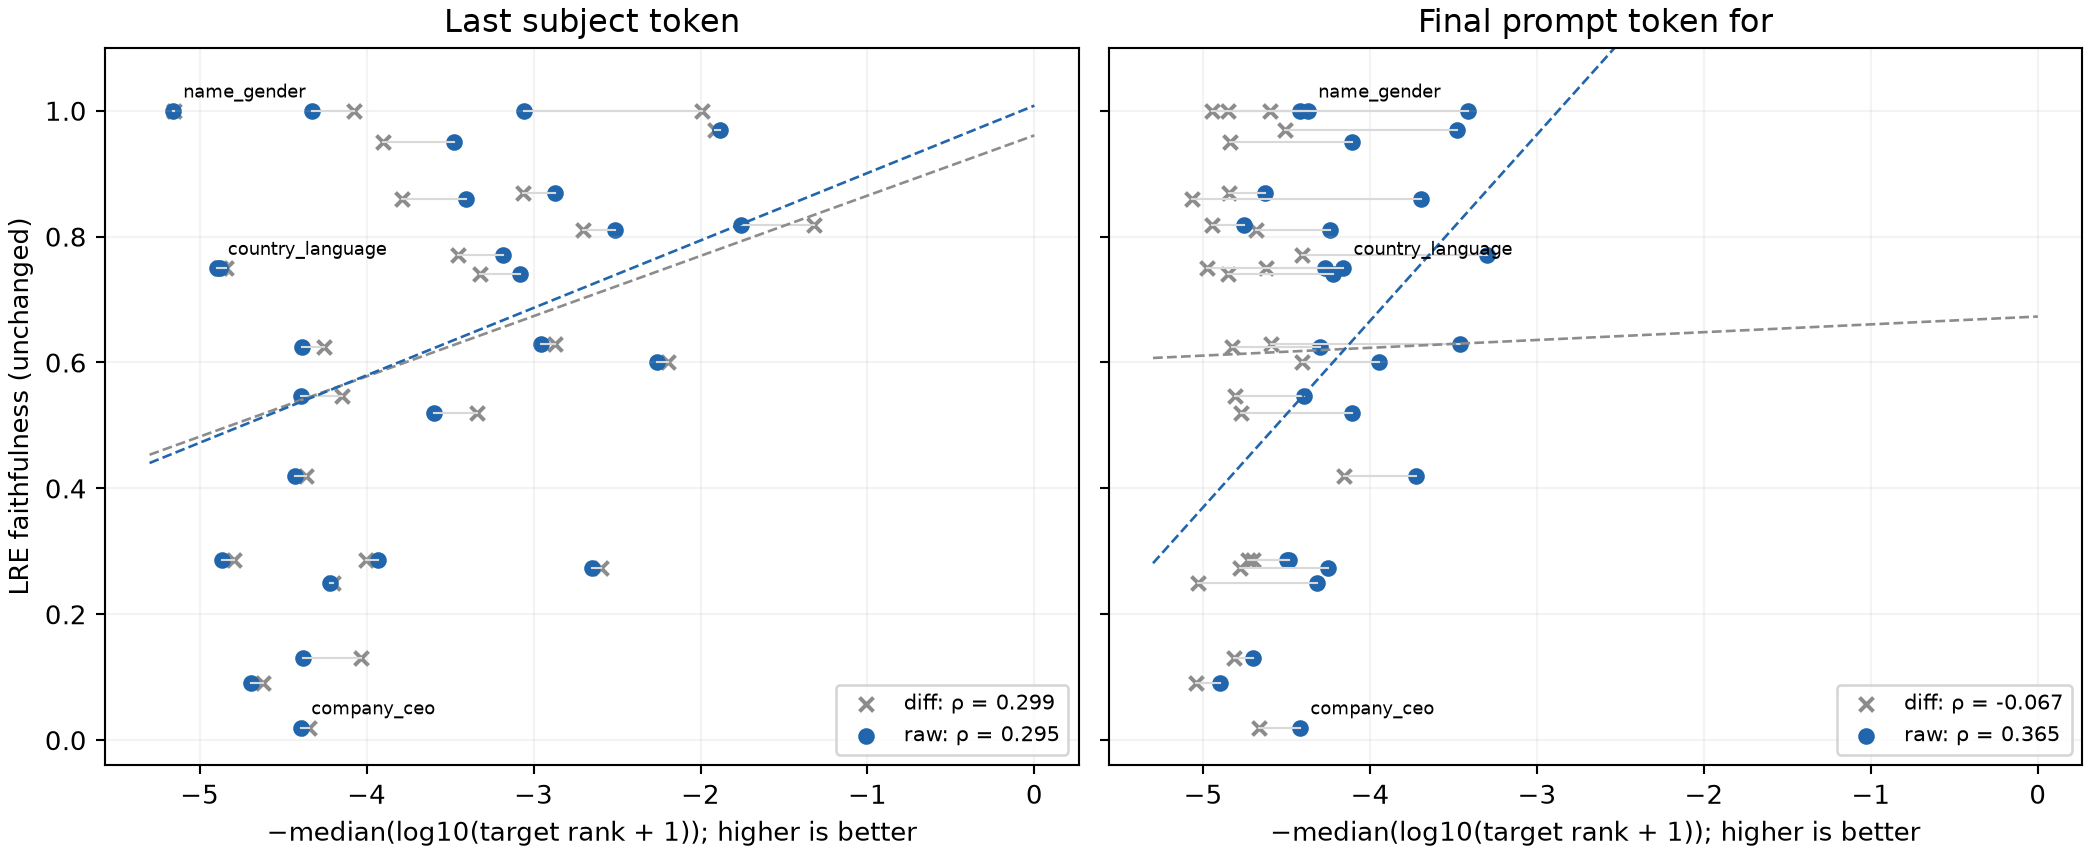

Source data for this figure (header and first rows):
relation, position, n, diff_x, raw_x, faithfulness, raw_y_hat, raw_residual, diff_median_rank, raw_median_rank, diff_top10, raw_top10
city_in_country, subject, 19, -1.322, -1.756, 0.8182, 0.82, -0.001851, 20.0, 56.0, 0.3684, 0.3158
company_ceo, subject, 20, -4.348, -4.395, 0.02, 0.5373, -0.5173, 23566, 24969, 0.0, 0.0
company_hq, subject, 20, -3.34, -3.597, 0.52, 0.6227, -0.1027, 2343, 4204, 0.0, 0.0
country_capital_city, subject, 16, -4.253, -4.388, 0.625, 0.538, 0.08701, 18328, 24494, 0.125, 0.25
country_currency, subject, 20, -4.797, -4.868, 0.2857, 0.4866, -0.2009, 64714, 74252, 0.0, 0.0
country_language, subject, 16, -4.877, -4.895, 0.75, 0.4837, 0.2663, 75290, 78482, 0.0625, 0.0625
country_largest_city, subject, 16, -4.84, -4.876, 0.75, 0.4857, 0.2643, 71230, 76475, 0.3125, 0.25
landmark_in_country, subject, 20, -2.705, -2.511, 0.81, 0.7392, 0.07084, 522.0, 331.0, 0.15, 0.15
landmark_on_continent, subject, 20, -3.904, -3.474, 0.95, 0.636, 0.314, 8108, 2975, 0.0, 0.0
name_birthplace, subject, 20, -1.992, -3.057, 1.0, 0.6806, 0.3194, 97.5, 1156, 0.1, 0.05
name_gender, subject, 11, -5.152, -5.162, 1.0, 0.4551, 0.5449, 141774, 145073, 0.0, 0.0
name_religion, subject, 20, -4.076, -4.326, 1.0, 0.5446, 0.4554, 12154, 28196, 0.0, 0.0
person_band_lead_singer, subject, 13, -2.196, -2.258, 0.6, 0.7663, -0.1663, 156.0, 180.0, 0.3846, 0.3846
person_father, subject, 20, -4.621, -4.695, 0.09, 0.5051, -0.4151, 42556, 51951, 0.0, 0.0
person_mother, subject, 20, -4.036, -4.379, 0.13, 0.539, -0.409, 10866, 23914, 0.0, 0.0
person_native_language, subject, 20, -3.785, -3.404, 0.86, 0.6434, 0.2166, 6172, 2537, 0.0, 0.0
person_occupation, subject, 20, -3.45, -3.182, 0.77, 0.6673, 0.1027, 2818, 1526, 0.1, 0.1
person_plays_instrument, subject, 20, -3.063, -2.873, 0.87, 0.7004, 0.1696, 1186, 791.5, 0.25, 0.25
person_plays_position_in_sport, subject, 20, -3.322, -3.083, 0.74, 0.6778, 0.06216, 2836, 1674, 0.25, 0.3
person_plays_pro_sport, subject, 20, -1.915, -1.88, 0.97, 0.8067, 0.1633, 82.0, 75.5, 0.35, 0.3
person_university, subject, 20, -4.148, -4.394, 0.5467, 0.5373, 0.009353, 15092, 24944, 0.0, 0.0
pokemon_evolutions, subject, 20, -4.004, -3.932, 0.2857, 0.5869, -0.3011, 10396, 8798, 0.1, 0.1
product_by_company, subject, 20, -2.873, -2.958, 0.63, 0.6913, -0.06127, 746.0, 922.0, 0.1, 0.1
star_constellation, subject, 20, -4.362, -4.429, 0.42, 0.5336, -0.1136, 23001, 26921, 0.0, 0.0
superhero_archnemesis, subject, 20, -4.201, -4.219, 0.25, 0.5561, -0.3061, 16328, 16559, 0.0, 0.0
superhero_person, subject, 20, -2.597, -2.648, 0.2738, 0.7244, -0.4506, 396.0, 471.5, 0.0, 0.0
city_in_country, last, 19, -4.947, -4.758, 0.8182, 0.4416, 0.3765, 88431, 57252, 0.0, 0.0
company_ceo, last, 20, -4.667, -4.421, 0.02, 0.5415, -0.5215, 46483, 26342, 0.0, 0.0
company_hq, last, 20, -4.77, -4.107, 0.52, 0.6344, -0.1144, 58944, 12900, 0.0, 0.0
country_capital_city, last, 16, -4.829, -4.299, 0.625, 0.5777, 0.04732, 67564, 19900, 0.0, 0.0
country_currency, last, 20, -4.734, -4.497, 0.2857, 0.5188, -0.2331, 54886, 31436, 0.0, 0.0
country_language, last, 16, -4.978, -4.163, 0.75, 0.6179, 0.1321, 95010, 14541, 0.0, 0.0
country_largest_city, last, 16, -4.621, -4.271, 0.75, 0.5859, 0.1641, 41814, 18654, 0.0, 0.0
landmark_in_country, last, 20, -4.686, -4.24, 0.81, 0.5952, 0.2148, 48910, 17444, 0.0, 0.0
landmark_on_continent, last, 20, -4.837, -4.11, 0.95, 0.6335, 0.3165, 68682, 12936, 0.0, 0.0
name_birthplace, last, 20, -4.851, -3.411, 1.0, 0.8405, 0.1595, 72506, 2577, 0.0, 0.0
name_gender, last, 11, -4.944, -4.374, 1.0, 0.5554, 0.4446, 87991, 23639, 0.0, 0.0
name_religion, last, 20, -4.597, -4.418, 1.0, 0.5422, 0.4578, 39548, 26269, 0.0, 0.0
person_band_lead_singer, last, 13, -4.408, -3.949, 0.6, 0.6813, -0.08129, 25603, 8885, 0.0, 0.0
person_father, last, 20, -5.042, -4.9, 0.09, 0.3996, -0.3096, 110241, 80064, 0.0, 0.0
person_mother, last, 20, -4.817, -4.7, 0.13, 0.4588, -0.3288, 66282, 50116, 0.0, 0.0
person_native_language, last, 20, -5.064, -3.696, 0.86, 0.7562, 0.1038, 115996, 4984, 0.0, 0.0
person_occupation, last, 20, -4.41, -3.297, 0.77, 0.8743, -0.1043, 25744, 1984, 0.0, 0.0
person_plays_instrument, last, 20, -4.846, -4.626, 0.87, 0.4806, 0.3894, 70122, 42310, 0.0, 0.0
person_plays_position_in_sport, last, 20, -4.849, -4.224, 0.74, 0.5997, 0.1403, 71800, 16761, 0.0, 0.0
person_plays_pro_sport, last, 20, -4.51, -3.478, 0.97, 0.8208, 0.1492, 32761, 3004, 0.0, 0.0
person_university, last, 20, -4.807, -4.393, 0.5467, 0.5497, -0.002986, 64312, 24728, 0.0, 0.0
pokemon_evolutions, last, 20, -4.701, -4.483, 0.2857, 0.5232, -0.2374, 50277, 30381, 0.0, 0.0
product_by_company, last, 20, -4.596, -3.462, 0.63, 0.8255, -0.1955, 39436, 2904, 0.0, 0.0
star_constellation, last, 20, -4.158, -3.723, 0.42, 0.748, -0.328, 14504, 5291, 0.0, 0.0
superhero_archnemesis, last, 20, -5.03, -4.32, 0.25, 0.5714, -0.3214, 107089, 20968, 0.0, 0.0
superhero_person, last, 20, -4.782, -4.252, 0.2738, 0.5915, -0.3177, 60490, 17858, 0.0, 0.0
